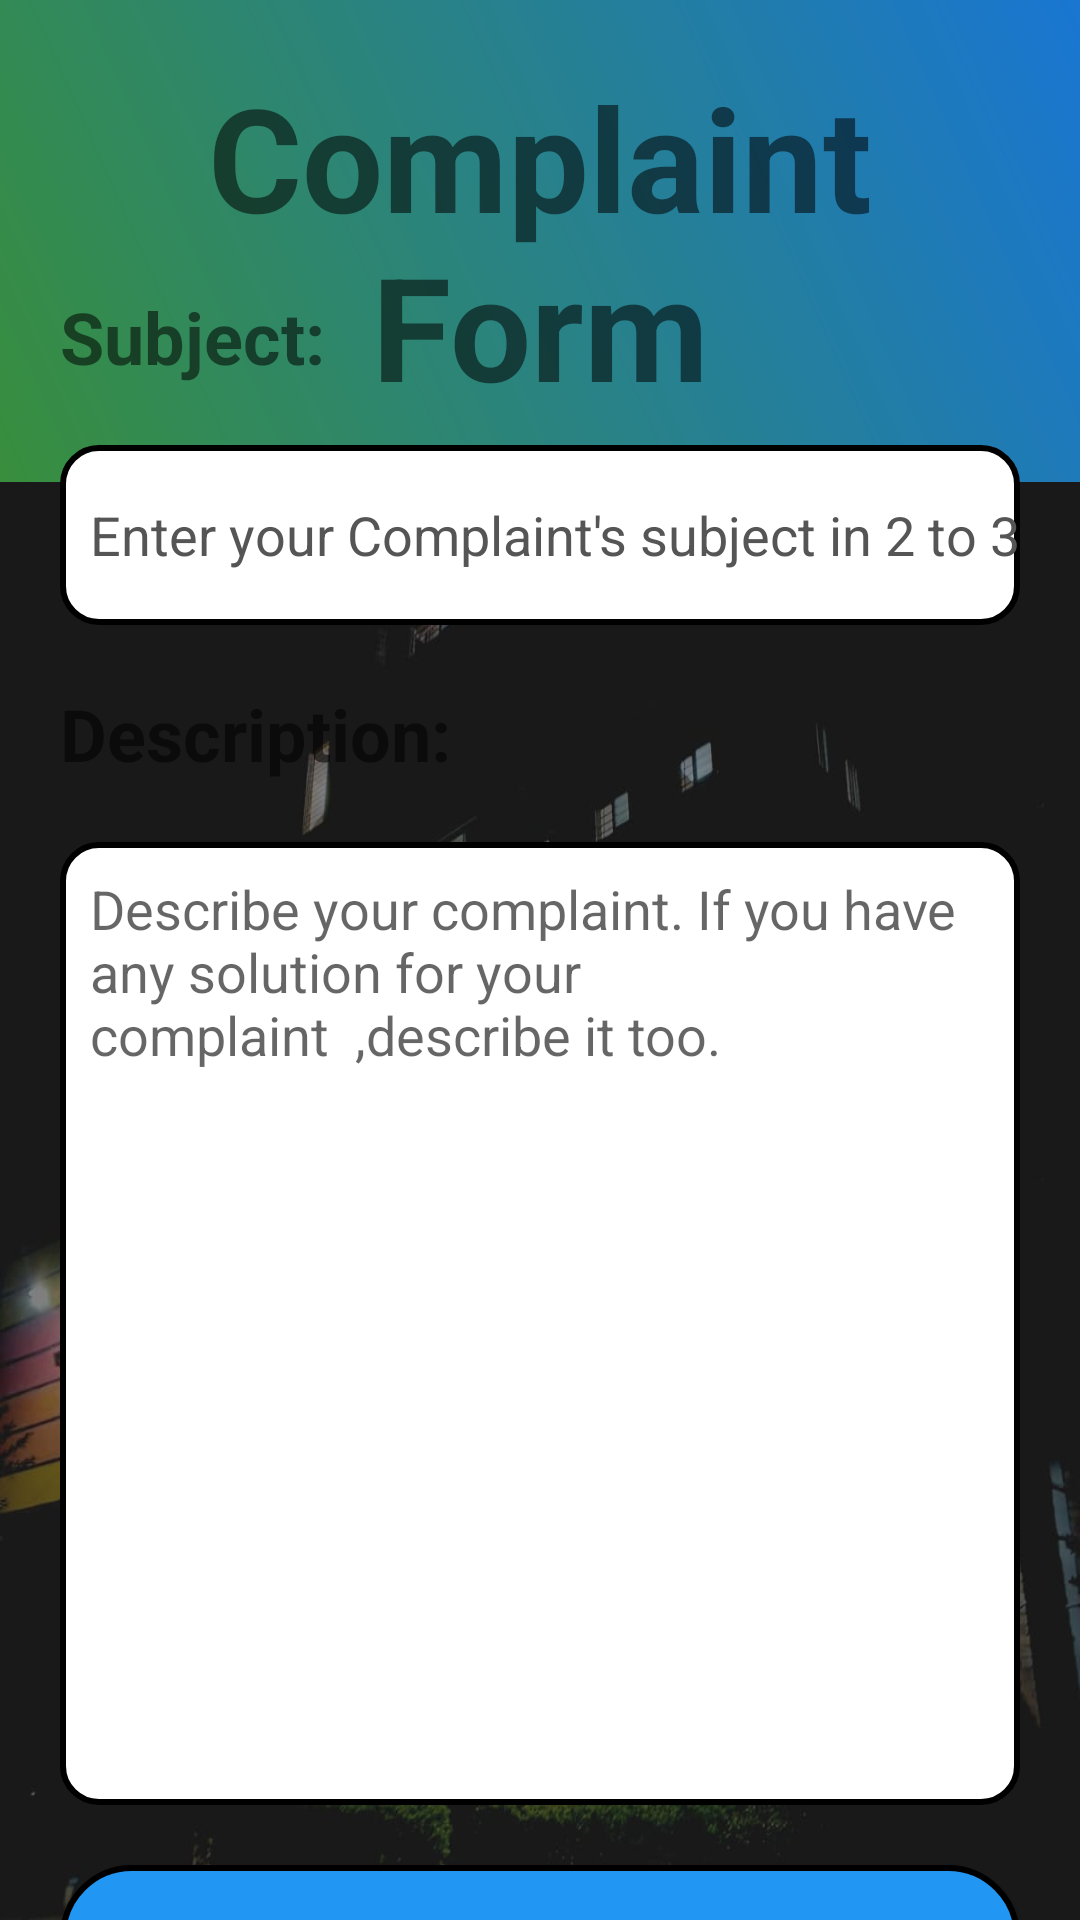

This screen was rendered from an Android layout file. Write that file and the resources it references.
<!-- AndroidManifest.xml: application theme Theme.bauethms -->
<!-- res/layout/activity_complain.xml -->
<?xml version="1.0" encoding="utf-8"?>
<androidx.constraintlayout.widget.ConstraintLayout xmlns:android="http://schemas.android.com/apk/res/android"
    xmlns:app="http://schemas.android.com/apk/res-auto"
    xmlns:tools="http://schemas.android.com/tools"
    android:id="@+id/main"
    android:layout_width="match_parent"
    android:layout_height="match_parent"
    android:background="@drawable/bgpay"
    android:gravity="center|center_vertical"
    tools:context=".complain">

    <LinearLayout
        android:id="@+id/linearLayout7"
        android:layout_width="match_parent"
        android:layout_height="wrap_content"
        android:background="@drawable/splash_gradient"
        android:orientation="vertical"
        android:padding="20dp"
        app:layout_constraintEnd_toEndOf="parent"
        app:layout_constraintStart_toStartOf="parent"
        app:layout_constraintTop_toTopOf="parent">

        <TextView
            android:layout_width="match_parent"
            android:layout_height="wrap_content"
            android:text="Complaint  Form"
            android:textAlignment="center"
            android:textColor="@color/ic_launcher_background"
            android:textSize="48sp"
            android:textStyle="bold" />

    </LinearLayout>

    <LinearLayout
        android:layout_width="match_parent"
        android:layout_height="709dp"
        android:orientation="vertical"
        app:layout_constraintBottom_toBottomOf="parent"
        app:layout_constraintEnd_toEndOf="parent"
        app:layout_constraintStart_toStartOf="parent"
        app:layout_constraintTop_toBottomOf="@+id/linearLayout7">

        <TextView
            android:id="@+id/textView8"
            android:layout_width="wrap_content"
            android:layout_height="wrap_content"
            android:layout_marginLeft="20dp"
            android:layout_marginTop="50dp"
            android:layout_marginBottom="20dp"
            android:text="Subject:"
            android:textColor="@color/ic_launcher_background"
            android:textSize="24sp"
            android:textStyle="bold" />

        <EditText
            android:id="@+id/subject"
            android:layout_width="match_parent"
            android:layout_height="60dp"
            android:layout_marginLeft="20dp"
            android:layout_marginRight="20dp"
            android:layout_marginBottom="20dp"
            android:background="@drawable/textfile"
            android:ems="10"
            android:hint="Enter your Complaint's subject in 2 to 3 words."
            android:inputType="text"
            android:paddingStart="10dp"
            android:textColor="@color/black"
            android:textColorHint="@color/switch_track_disabled"
            android:textSize="18sp" />

        <TextView
            android:layout_width="wrap_content"
            android:layout_height="wrap_content"
            android:layout_marginLeft="20dp"
            android:layout_marginBottom="20dp"
            android:text="Description:"
            android:textColor="@color/ic_launcher_background"
            android:textSize="24sp"
            android:textStyle="bold" />

        <EditText
            android:id="@+id/description"
            android:layout_width="match_parent"
            android:layout_height="321dp"
            android:layout_marginLeft="20dp"
            android:layout_marginRight="20dp"
            android:background="@drawable/textfile"
            android:ems="10"
            android:gravity="start"
            android:hint="Describe your complaint. If you have any solution for your complaint  ,describe it too."
            android:inputType="text|textLongMessage|textMultiLine"
            android:padding="10dp"
            android:textAlignment="viewStart" />

        <Button
            android:id="@+id/button"
            android:layout_width="match_parent"
            android:layout_height="wrap_content"
            android:layout_marginLeft="20dp"
            android:layout_marginTop="20dp"
            android:layout_marginRight="20dp"
            android:background="@drawable/textfile2"
            android:text="Submit" />
    </LinearLayout>

</androidx.constraintlayout.widget.ConstraintLayout>
<!-- resources referenced by this layout -->
<resources>
  <color name="black">#FF000000</color>
  <color name="switch_track_disabled">#555555</color>
  <!-- drawable bgpay: jpg bitmap (drawable, 62002 bytes) -->
  <!-- drawable splash_gradient (drawable) -->
  <?xml version="1.0" encoding="utf-8"?>
  <shape xmlns:android="http://schemas.android.com/apk/res/android">
      <gradient
          android:type="linear"
          android:startColor="#388E3C"
      android:endColor="#1976D2"
      android:angle="45" />          
  </shape>
  <!-- drawable textfile (drawable) -->
  <?xml version="1.0" encoding="utf-8"?>
  <shape xmlns:android="http://schemas.android.com/apk/res/android"
      android:shape="rectangle">
      <solid android:color="@color/white" />
      <stroke
          android:width="2dp"
          android:color="@color/black"/>
  
      <corners
          android:radius="12dp"/>
  
  </shape>
  <!-- drawable textfile2 (drawable) -->
  <?xml version="1.0" encoding="utf-8"?>
  <shape xmlns:android="http://schemas.android.com/apk/res/android"
      android:shape="rectangle">
      <solid android:color="#2196F3" />
      <stroke
          android:width="2dp"
          android:color="@color/black"/>
  
      <corners
          android:radius="125dp"/>
  
  </shape>
  <style name="Theme.bauethms" parent="Base.Theme.bauethms" />
  <color name="white">#FFFFFFFF</color>
  <style name="Base.Theme.bauethms" parent="Theme.AppCompat.Light.NoActionBar">
          
         <item name="colorPrimary">@color/prim</item>
          <item name="colorPrimaryVariant">@color/prim</item>
          <item name="colorOnPrimary">@color/black</item>
          <item name="colorSecondary">@color/scon</item>
          <item name="colorSecondaryVariant">@color/scon</item>
          <item name="colorOnSecondary">#FFEB3B</item>
      </style>
  <color name="prim">#009644</color>
  <color name="scon">#F44336</color>
</resources>
